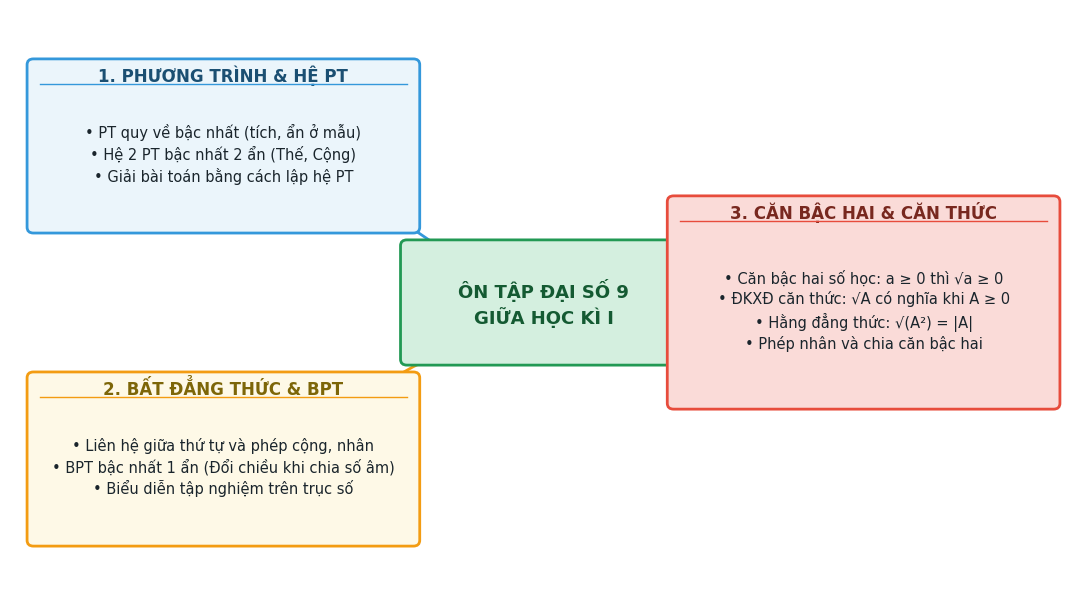
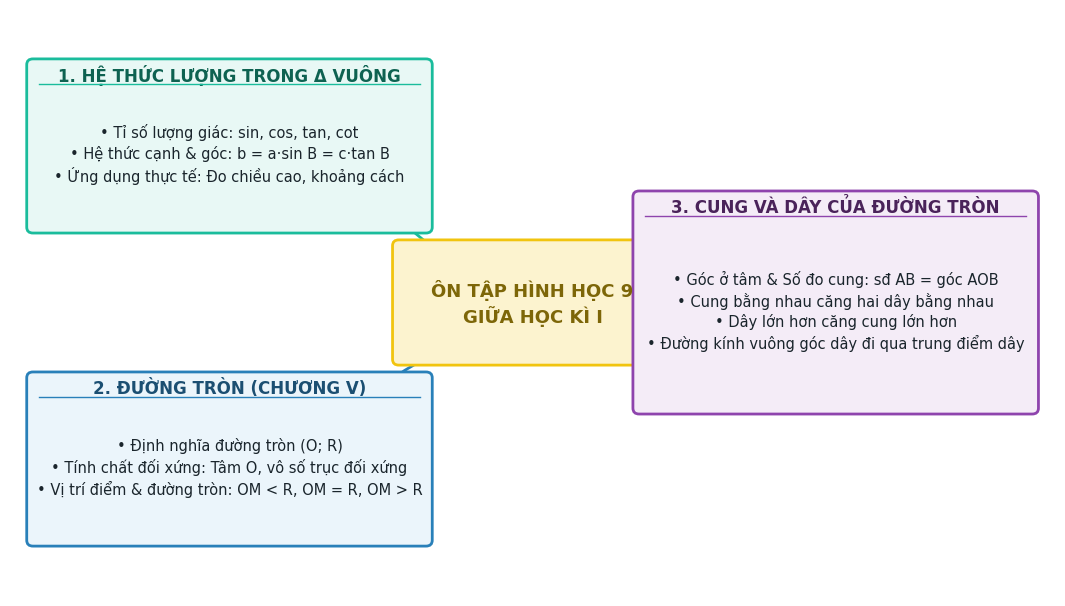
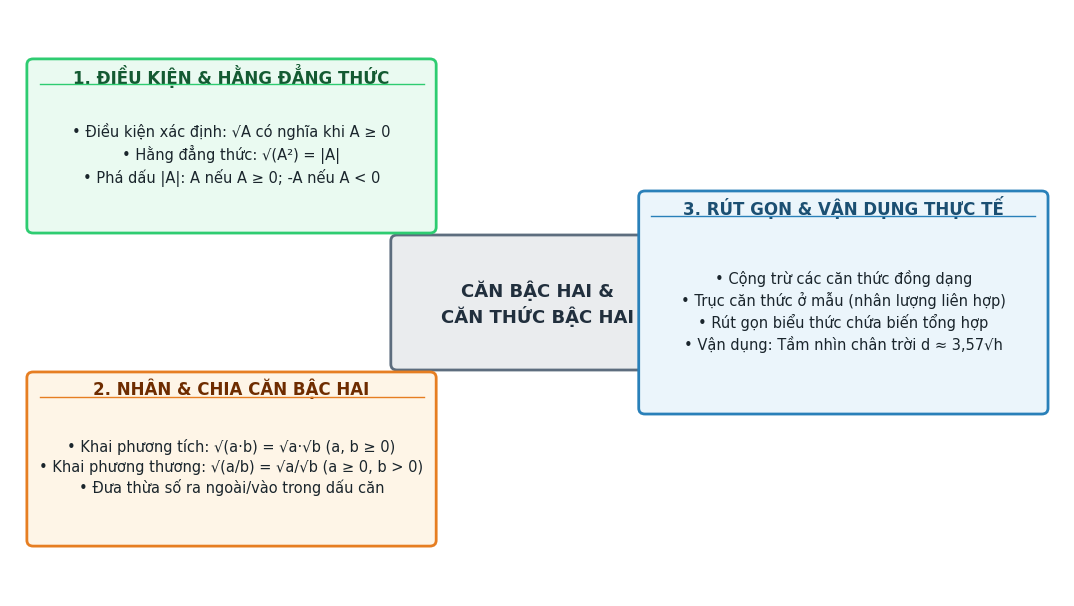
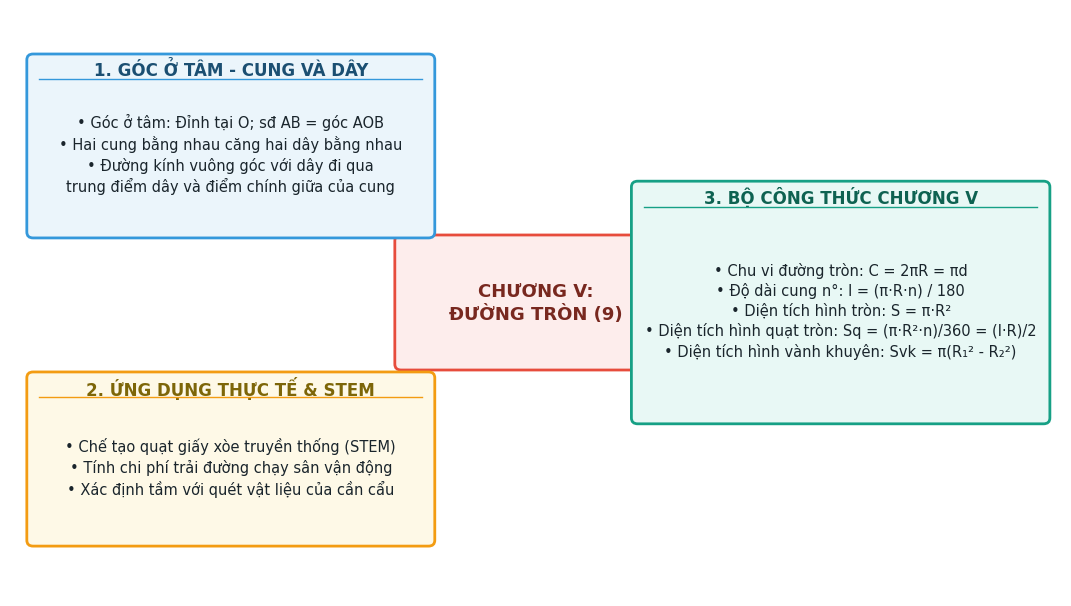

Python code for these plots, in order:
# -*- coding: utf-8 -*-
"""
Script sinh 4 sơ đồ tư duy (Mindmap) chất lượng cao 300 DPI cho các tiết Ôn tập & Luyện tập Toán 9
Phù hợp chuẩn CV 5512 V2.1 • Trợ lý Sư phạm Hoàng Thiên
"""

import os, sys
import matplotlib.pyplot as plt
import matplotlib.patches as patches

sys.stdout.reconfigure(encoding='utf-8')

OUTPUT_DIR = r"c:\Users\HoangThien\Documents\GitHub\giangbai\TROLYTHIEN\TEMP\02.11\mindmaps"
os.makedirs(OUTPUT_DIR, exist_ok=True)

# Thiết lập font Times New Roman
plt.rcParams['font.family'] = 'Times New Roman'
plt.rcParams['font.size'] = 11

def draw_rounded_box(ax, x, y, w, h, text, title="", bg_color="#EBF5FB", edge_color="#2980B9", title_color="#1B4F72", text_color="#1A252C"):
    """Vẽ một khối hộp bo tròn chứa tiêu đề và danh sách nội dung"""
    box = patches.FancyBboxPatch(
        (x - w/2, y - h/2), w, h,
        boxstyle="round,pad=0.04,rounding_size=0.06",
        facecolor=bg_color,
        edgecolor=edge_color,
        linewidth=2,
        zorder=3
    )
    ax.add_patch(box)
    
    if title:
        ax.text(x, y + h/2 - 0.12, title,
                ha='center', va='center',
                fontsize=12, fontweight='bold',
                color=title_color, zorder=4)
        ax.plot([x - w/2 + 0.08, x + w/2 - 0.08], [y + h/2 - 0.22, y + h/2 - 0.22],
                color=edge_color, linewidth=1, linestyle='-', zorder=4)
        ax.text(x, y - 0.08, text,
                ha='center', va='center',
                fontsize=10.5, color=text_color,
                linespacing=1.35, zorder=4)
    else:
        ax.text(x, y, text,
                ha='center', va='center',
                fontsize=13, fontweight='bold',
                color=title_color, linespacing=1.3, zorder=4)

def draw_arrow(ax, start_pt, end_pt, color="#5D6D7E"):
    ax.annotate(
        "",
        xy=end_pt, xycoords='data',
        xytext=start_pt, textcoords='data',
        arrowprops=dict(
            arrowstyle="->,head_width=0.3,head_length=0.4",
            color=color,
            lw=2,
            connectionstyle="arc3,rad=0.08"
        ),
        zorder=2
    )

# 1. SƠ ĐỒ TƯ DUY 1: ÔN TẬP ĐẠI SỐ GIỮA HỌC KÌ I (TIẾT 25)
def create_mindmap_daiso_giuahk1():
    fig, ax = plt.subplots(figsize=(11, 6.2), dpi=300)
    ax.set_xlim(0, 10)
    ax.set_ylim(0, 6)
    ax.axis('off')

    draw_rounded_box(ax, 5.0, 3.0, 2.6, 1.2,
                     "ÔN TẬP ĐẠI SỐ 9\nGIỮA HỌC KÌ I",
                     bg_color="#D4EFDF", edge_color="#229954", title_color="#145A32")

    b1_text = "• PT quy về bậc nhất (tích, ẩn ở mẫu)\n• Hệ 2 PT bậc nhất 2 ẩn (Thế, Cộng)\n• Giải bài toán bằng cách lập hệ PT"
    draw_rounded_box(ax, 2.0, 4.6, 3.6, 1.7, b1_text,
                     title="1. PHƯƠNG TRÌNH & HỆ PT",
                     bg_color="#EBF5FB", edge_color="#3498DB", title_color="#1B4F72")
    draw_arrow(ax, (4.1, 3.5), (3.3, 4.0), color="#3498DB")

    b2_text = "• Liên hệ giữa thứ tự và phép cộng, nhân\n• BPT bậc nhất 1 ẩn (Đổi chiều khi chia số âm)\n• Biểu diễn tập nghiệm trên trục số"
    draw_rounded_box(ax, 2.0, 1.4, 3.6, 1.7, b2_text,
                     title="2. BẤT ĐẲNG THỨC & BPT",
                     bg_color="#FEF9E7", edge_color="#F39C12", title_color="#7D6608")
    draw_arrow(ax, (4.1, 2.5), (3.3, 2.0), color="#F39C12")

    b3_text = "• Căn bậc hai số học: a ≥ 0 thì √a ≥ 0\n• ĐKXĐ căn thức: √A có nghĩa khi A ≥ 0\n• Hằng đẳng thức: √(A²) = |A|\n• Phép nhân và chia căn bậc hai"
    draw_rounded_box(ax, 8.0, 3.0, 3.6, 2.1, b3_text,
                     title="3. CĂN BẬC HAI & CĂN THỨC",
                     bg_color="#FADBD8", edge_color="#E74C3C", title_color="#78281F")
    draw_arrow(ax, (6.3, 3.0), (6.7, 3.0), color="#E74C3C")

    out_path = os.path.join(OUTPUT_DIR, "mindmap_03_on_tap_dai_so_giua_hk1.png")
    plt.tight_layout()
    plt.savefig(out_path, bbox_inches='tight', pad_inches=0.1)
    plt.close()
    print(" -> Tạo thành công:", os.path.basename(out_path))

# 2. SƠ ĐỒ TƯ DUY 2: ÔN TẬP HÌNH HỌC GIỮA HỌC KÌ I (TIẾT 13)
def create_mindmap_hinhhoc_giuahk1():
    fig, ax = plt.subplots(figsize=(11, 6.2), dpi=300)
    ax.set_xlim(0, 10)
    ax.set_ylim(0, 6)
    ax.axis('off')

    draw_rounded_box(ax, 5.0, 3.0, 2.6, 1.2,
                     "ÔN TẬP HÌNH HỌC 9\nGIỮA HỌC KÌ I",
                     bg_color="#FCF3CF", edge_color="#F1C40F", title_color="#7D6608")

    b1_text = "• Tỉ số lượng giác: sin, cos, tan, cot\n• Hệ thức cạnh & góc: b = a·sin B = c·tan B\n• Ứng dụng thực tế: Đo chiều cao, khoảng cách"
    draw_rounded_box(ax, 2.1, 4.6, 3.8, 1.7, b1_text,
                     title="1. HỆ THỨC LƯỢNG TRONG Δ VUÔNG",
                     bg_color="#E8F8F5", edge_color="#1ABC9C", title_color="#0E6251")
    draw_arrow(ax, (4.1, 3.5), (3.3, 4.1), color="#1ABC9C")

    b2_text = "• Định nghĩa đường tròn (O; R)\n• Tính chất đối xứng: Tâm O, vô số trục đối xứng\n• Vị trí điểm & đường tròn: OM < R, OM = R, OM > R"
    draw_rounded_box(ax, 2.1, 1.4, 3.8, 1.7, b2_text,
                     title="2. ĐƯỜNG TRÒN (CHƯƠNG V)",
                     bg_color="#EBF5FB", edge_color="#2980B9", title_color="#1B4F72")
    draw_arrow(ax, (4.1, 2.5), (3.3, 1.9), color="#2980B9")

    b3_text = "• Góc ở tâm & Số đo cung: sđ AB = góc AOB\n• Cung bằng nhau căng hai dây bằng nhau\n• Dây lớn hơn căng cung lớn hơn\n• Đường kính vuông góc dây đi qua trung điểm dây"
    draw_rounded_box(ax, 7.9, 3.0, 3.8, 2.2, b3_text,
                     title="3. CUNG VÀ DÂY CỦA ĐƯỜNG TRÒN",
                     bg_color="#F4ECF7", edge_color="#8E44AD", title_color="#4A235A")
    draw_arrow(ax, (6.3, 3.0), (6.6, 3.0), color="#8E44AD")

    out_path = os.path.join(OUTPUT_DIR, "mindmap_04_on_tap_hinh_hoc_giua_hk1.png")
    plt.tight_layout()
    plt.savefig(out_path, bbox_inches='tight', pad_inches=0.1)
    plt.close()
    print(" -> Tạo thành công:", os.path.basename(out_path))

# 3. SƠ ĐỒ TƯ DUY 3: CĂN BẬC HAI & BIẾN ĐỔI CĂN THỨC (TIẾT 29)
def create_mindmap_daiso_tiet29():
    fig, ax = plt.subplots(figsize=(11, 6.2), dpi=300)
    ax.set_xlim(0, 10)
    ax.set_ylim(0, 6)
    ax.axis('off')

    draw_rounded_box(ax, 5.0, 3.0, 2.7, 1.3,
                     "CĂN BẬC HAI &\nCĂN THỨC BẬC HAI",
                     bg_color="#EAECEE", edge_color="#5D6D7E", title_color="#212F3D")

    b1_text = "• Điều kiện xác định: √A có nghĩa khi A ≥ 0\n• Hằng đẳng thức: √(A²) = |A|\n• Phá dấu |A|: A nếu A ≥ 0; -A nếu A < 0"
    draw_rounded_box(ax, 2.1, 4.6, 3.8, 1.7, b1_text,
                     title="1. ĐIỀU KIỆN & HẰNG ĐẲNG THỨC",
                     bg_color="#EAFAF1", edge_color="#2ECC71", title_color="#145A32")
    draw_arrow(ax, (4.1, 3.5), (3.4, 4.1), color="#2ECC71")

    b2_text = "• Khai phương tích: √(a·b) = √a·√b (a, b ≥ 0)\n• Khai phương thương: √(a/b) = √a/√b (a ≥ 0, b > 0)\n• Đưa thừa số ra ngoài/vào trong dấu căn"
    draw_rounded_box(ax, 2.1, 1.4, 3.8, 1.7, b2_text,
                     title="2. NHÂN & CHIA CĂN BẬC HAI",
                     bg_color="#FEF5E7", edge_color="#E67E22", title_color="#6E2C00")
    draw_arrow(ax, (4.1, 2.5), (3.4, 1.9), color="#E67E22")

    b3_text = "• Cộng trừ các căn thức đồng dạng\n• Trục căn thức ở mẫu (nhân lượng liên hợp)\n• Rút gọn biểu thức chứa biến tổng hợp\n• Vận dụng: Tầm nhìn chân trời d ≈ 3,57√h"
    draw_rounded_box(ax, 7.9, 3.0, 3.8, 2.2, b3_text,
                     title="3. RÚT GỌN & VẬN DỤNG THỰC TẾ",
                     bg_color="#EBF5FB", edge_color="#2980B9", title_color="#1B4F72")
    draw_arrow(ax, (6.35, 3.0), (6.65, 3.0), color="#2980B9")

    out_path = os.path.join(OUTPUT_DIR, "mindmap_07_luyen_tap_chung_dai_so_tiet29.png")
    plt.tight_layout()
    plt.savefig(out_path, bbox_inches='tight', pad_inches=0.1)
    plt.close()
    print(" -> Tạo thành công:", os.path.basename(out_path))

# 4. SƠ ĐỒ TƯ DUY 4: CHƯƠNG V ĐƯỜNG TRÒN (TIẾT 17 - NLS 3.1.TC2a)
def create_mindmap_hinhhoc_tiet17():
    fig, ax = plt.subplots(figsize=(11, 6.2), dpi=300)
    ax.set_xlim(0, 10)
    ax.set_ylim(0, 6)
    ax.axis('off')

    draw_rounded_box(ax, 5.0, 3.0, 2.6, 1.3,
                     "CHƯƠNG V:\nĐƯỜNG TRÒN (9)",
                     bg_color="#FDEDEC", edge_color="#E74C3C", title_color="#78281F")

    b1_text = "• Góc ở tâm: Đỉnh tại O; sđ AB = góc AOB\n• Hai cung bằng nhau căng hai dây bằng nhau\n• Đường kính vuông góc với dây đi qua\ntrung điểm dây và điểm chính giữa của cung"
    draw_rounded_box(ax, 2.1, 4.6, 3.8, 1.8, b1_text,
                     title="1. GÓC Ở TÂM - CUNG VÀ DÂY",
                     bg_color="#EBF5FB", edge_color="#3498DB", title_color="#1B4F72")
    draw_arrow(ax, (4.1, 3.5), (3.4, 4.1), color="#3498DB")

    b2_text = "• Chế tạo quạt giấy xòe truyền thống (STEM)\n• Tính chi phí trải đường chạy sân vận động\n• Xác định tầm với quét vật liệu của cần cẩu"
    draw_rounded_box(ax, 2.1, 1.4, 3.8, 1.7, b2_text,
                     title="2. ỨNG DỤNG THỰC TẾ & STEM",
                     bg_color="#FEF9E7", edge_color="#F39C12", title_color="#7D6608")
    draw_arrow(ax, (4.1, 2.5), (3.4, 1.9), color="#F39C12")

    b3_text = "• Chu vi đường tròn: C = 2πR = πd\n• Độ dài cung n°: l = (π·R·n) / 180\n• Diện tích hình tròn: S = π·R²\n• Diện tích hình quạt tròn: Sq = (π·R²·n)/360 = (l·R)/2\n• Diện tích hình vành khuyên: Svk = π(R₁² - R₂²)"
    draw_rounded_box(ax, 7.9, 3.0, 3.9, 2.4, b3_text,
                     title="3. BỘ CÔNG THỨC CHƯƠNG V",
                     bg_color="#E8F8F5", edge_color="#16A085", title_color="#0E6251")
    draw_arrow(ax, (6.3, 3.0), (6.6, 3.0), color="#16A085")

    out_path = os.path.join(OUTPUT_DIR, "mindmap_09_luyen_tap_chung_hinh_hoc_tiet17.png")
    plt.tight_layout()
    plt.savefig(out_path, bbox_inches='tight', pad_inches=0.1)
    plt.close()
    print(" -> Tạo thành công:", os.path.basename(out_path))

create_mindmap_daiso_giuahk1()
create_mindmap_hinhhoc_giuahk1()
create_mindmap_daiso_tiet29()
create_mindmap_hinhhoc_tiet17()
print(">>> TẤT CẢ 4 ẢNH SƠ ĐỒ TƯ DUY ĐÃ ĐƯỢC TẠO HOÀN HẢO! <<<")
